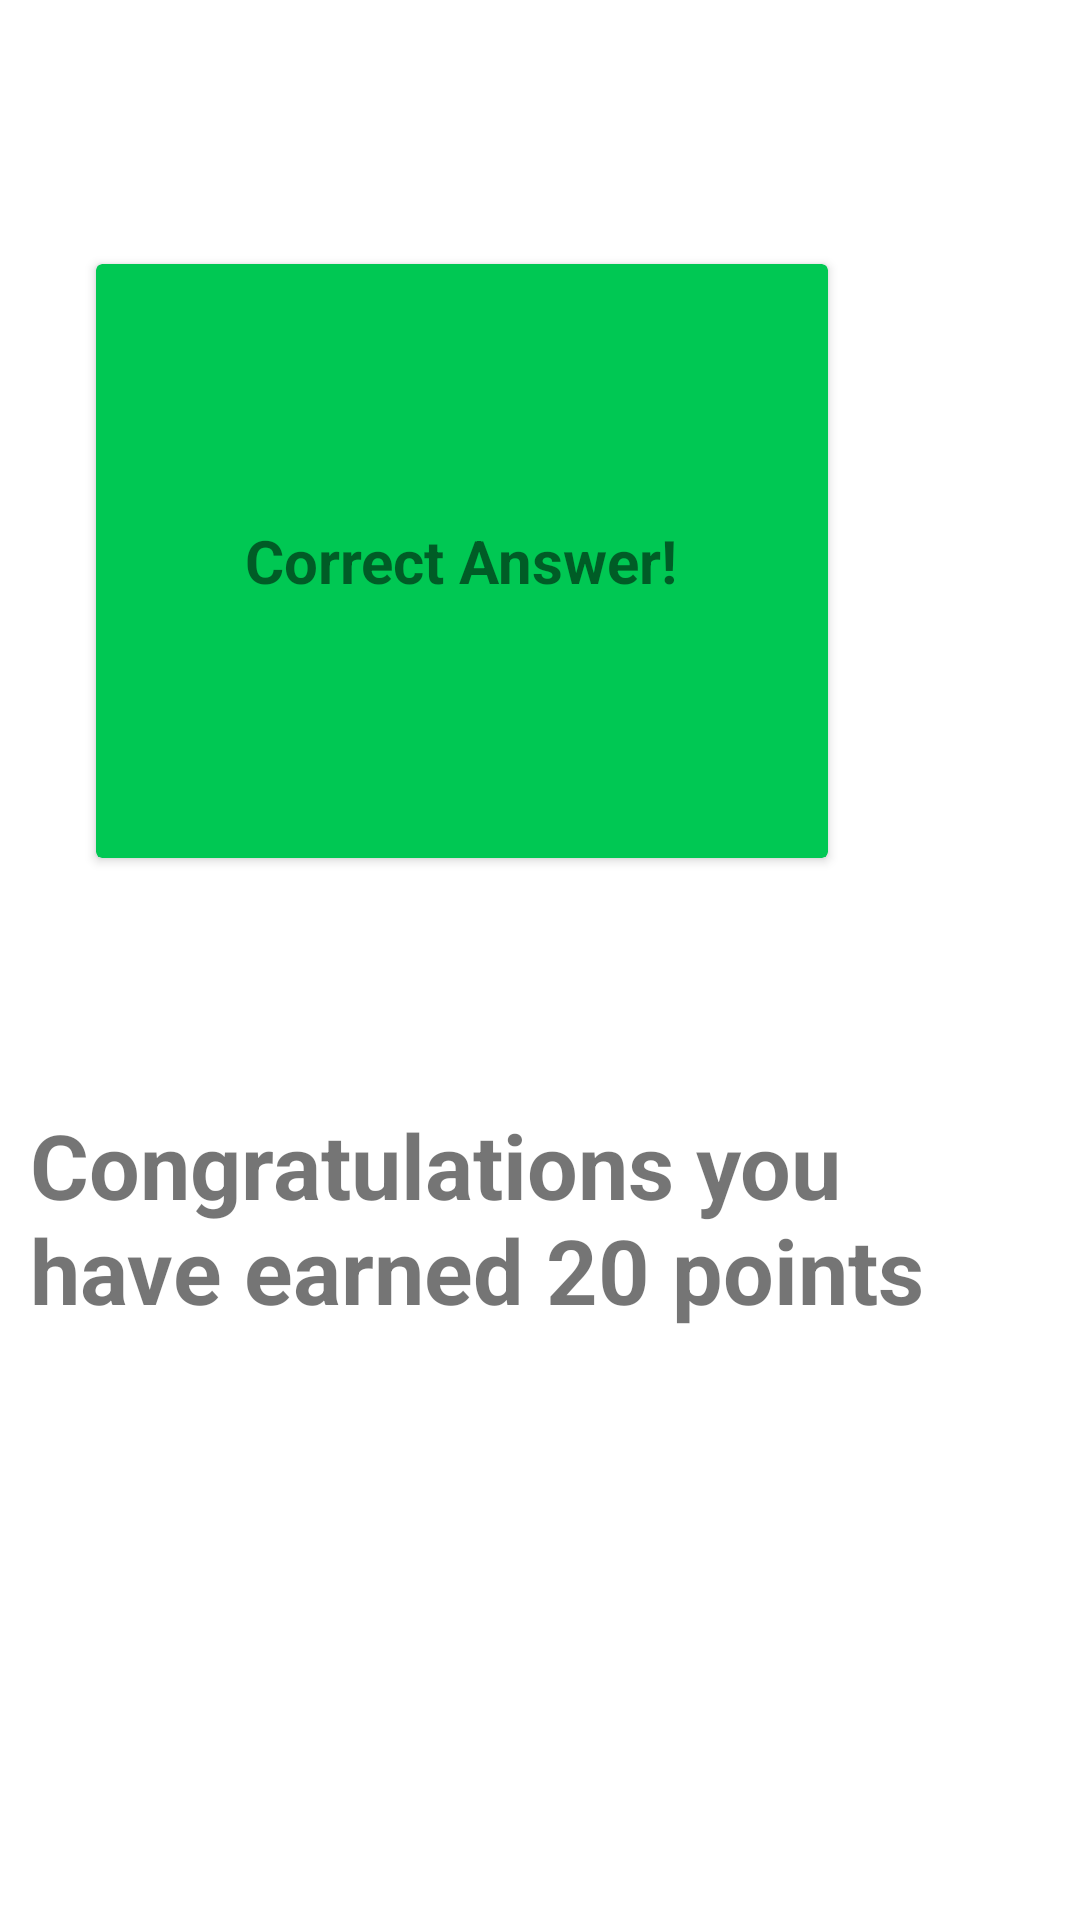

Write the Android layout XML for this screen, with the resource values it uses.
<!-- AndroidManifest.xml: application theme Theme.Dhatu -->
<!-- res/layout/activity_correct.xml -->
<?xml version="1.0" encoding="utf-8"?>
<androidx.constraintlayout.widget.ConstraintLayout xmlns:android="http://schemas.android.com/apk/res/android"
    xmlns:tools="http://schemas.android.com/tools"
    android:layout_width="match_parent"
    android:layout_height="match_parent"
    xmlns:app="http://schemas.android.com/apk/res-auto">

    <androidx.cardview.widget.CardView
        android:id="@+id/cardView"
        android:layout_width="244dp"
        android:layout_height="198dp"
        android:layout_marginTop="88dp"
        android:layout_marginEnd="84dp"
        android:layout_marginRight="84dp"
        app:cardBackgroundColor="#00C853"
        app:layout_constraintEnd_toEndOf="parent"
        app:layout_constraintTop_toTopOf="parent">

        <TextView
            android:layout_width="wrap_content"
            android:layout_height="wrap_content"
            android:layout_gravity="center"
            android:text="Correct Answer!"
            android:textSize="20sp"
            android:textStyle="bold" />
    </androidx.cardview.widget.CardView>

    <TextView
        android:layout_width="wrap_content"
        android:layout_height="wrap_content"
        android:layout_marginTop="72dp"
        android:padding="10dp"
        android:text="Congratulations you have earned 20 points"
        android:textSize="30sp"
        android:textStyle="bold"
        app:layout_constraintEnd_toEndOf="parent"
        app:layout_constraintHorizontal_bias="1.0"
        app:layout_constraintStart_toStartOf="parent"
        app:layout_constraintTop_toBottomOf="@+id/cardView" />


</androidx.constraintlayout.widget.ConstraintLayout>
<!-- resources referenced by this layout -->
<resources>
  <style name="Theme.Dhatu" parent="Theme.MaterialComponents.DayNight.DarkActionBar">
          
          <item name="colorPrimary">@color/purple_500</item>
          <item name="colorPrimaryVariant">@color/purple_700</item>
          <item name="colorOnPrimary">@color/white</item>
          
          <item name="colorSecondary">@color/teal_200</item>
          <item name="colorSecondaryVariant">@color/teal_700</item>
          <item name="colorOnSecondary">@color/black</item>
          
          <item name="android:statusBarColor" tools:targetApi="l">?attr/colorPrimaryVariant</item>
          
      </style>
  <!-- not gathered from this repository: default colours our renderer supplied (Android Studio template values) -->
  <color name="purple_500">#FF6200EE</color>
  <color name="purple_700">#FF3700B3</color>
  <color name="teal_200">#FF03DAC5</color>
  <color name="teal_700">#FF018786</color>
  <color name="black">#FF000000</color>
  <color name="white">#FFFFFFFF</color>
</resources>
